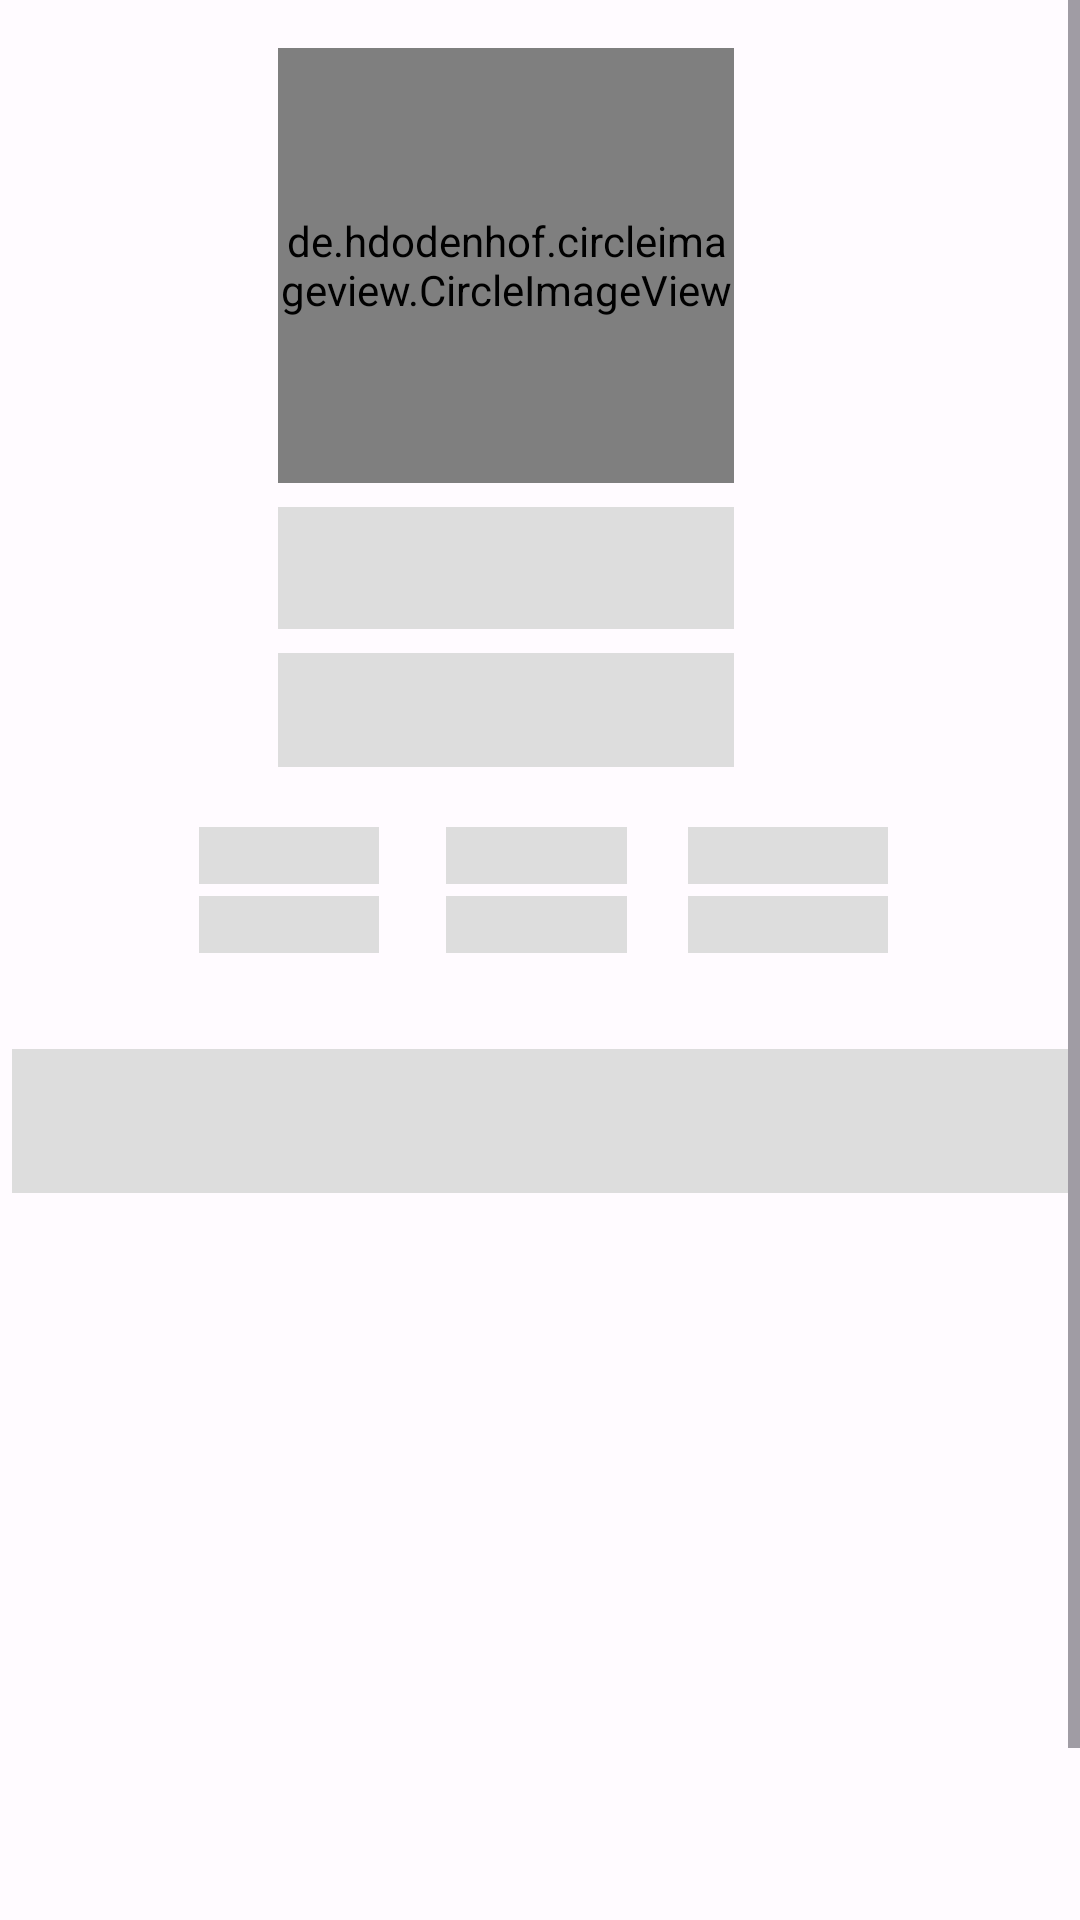

Here is an Android app screen rendered from its layout file. Give the layout XML and the strings, colors and styles it references.
<!-- AndroidManifest.xml: application theme Theme.GitHubApp -->
<!-- res/layout/detail_shimmer.xml -->
<?xml version="1.0" encoding="utf-8"?>
<ScrollView xmlns:android="http://schemas.android.com/apk/res/android"
    xmlns:app="http://schemas.android.com/apk/res-auto"
    xmlns:tools="http://schemas.android.com/tools"
    android:layout_width="match_parent"
    android:layout_height="match_parent"
    android:orientation="vertical"
    tools:context=".ui.DetailActivity">

    <androidx.constraintlayout.widget.ConstraintLayout
        android:layout_width="match_parent"
        android:layout_height="wrap_content">

        <de.hdodenhof.circleimageview.CircleImageView
            android:id="@+id/img_photo"
            android:layout_width="152dp"
            android:layout_height="145dp"
            android:layout_marginStart="134dp"
            android:layout_marginTop="16dp"
            android:layout_marginEnd="157dp"
            android:layout_marginBottom="542dp"
            android:src="@color/background"
            app:layout_constraintBottom_toBottomOf="parent"
            app:layout_constraintEnd_toEndOf="parent"
            app:layout_constraintStart_toStartOf="parent"
            app:layout_constraintTop_toTopOf="parent" />

        <TextView
            android:id="@+id/tv_name"
            android:layout_width="0dp"
            android:layout_height="wrap_content"
            android:layout_marginTop="8dp"
            android:background="@color/background"
            android:gravity="center"
            android:textColor="@color/ultra_zero"
            android:textSize="16sp"
            android:textStyle="bold"
            app:layout_constraintEnd_toEndOf="@+id/img_photo"
            app:layout_constraintStart_toStartOf="@+id/img_photo"
            app:layout_constraintTop_toBottomOf="@+id/img_photo"
            tools:text="Name" />

        <TextView
            android:id="@+id/tv_username"
            android:layout_width="0dp"
            android:layout_height="wrap_content"
            android:background="@color/background"
            android:gravity="center"
            android:textColor="@color/ultra_zero"
            android:textStyle="italic"
            app:layout_constraintEnd_toEndOf="@+id/tv_name"
            app:layout_constraintStart_toStartOf="@+id/tv_name"
            app:layout_constraintTop_toBottomOf="@+id/tv_name"
            tools:text="Username" />

        <TextView
            android:id="@+id/tv_location"
            android:layout_width="0dp"
            android:layout_height="wrap_content"
            android:layout_marginTop="8dp"
            android:background="@color/background"
            android:gravity="center"
            android:textColor="@color/ultra_zero"
            app:layout_constraintEnd_toEndOf="@+id/tv_username"
            app:layout_constraintStart_toStartOf="@+id/tv_username"
            app:layout_constraintTop_toBottomOf="@+id/tv_username"
            tools:text="Location" />

        <TextView
            android:id="@+id/tv_company"
            android:layout_width="0dp"
            android:layout_height="wrap_content"
            android:background="@color/background"
            android:gravity="center"
            android:textColor="@color/ultra_zero"
            app:layout_constraintEnd_toEndOf="@+id/tv_location"
            app:layout_constraintStart_toStartOf="@+id/tv_location"
            app:layout_constraintTop_toBottomOf="@+id/tv_location"
            tools:text="Company" />

        <TextView
            android:id="@+id/textView2"
            style="@style/TextData.Field"
            android:layout_marginStart="44dp"
            android:layout_marginTop="20dp"
            android:background="@color/background"
            android:text="@string/following"
            android:textColor="@color/ultra_zero"
            app:layout_constraintBottom_toBottomOf="@+id/textView3"
            app:layout_constraintEnd_toStartOf="@+id/textView3"
            app:layout_constraintStart_toStartOf="parent"
            app:layout_constraintTop_toBottomOf="@+id/tv_company" />

        <TextView
            android:id="@+id/textView3"
            style="@style/TextData.Field"
            android:layout_marginStart="56dp"
            android:layout_marginTop="20dp"
            android:background="@color/background"
            android:text="@string/followers"
            android:textColor="@color/ultra_zero"
            app:layout_constraintEnd_toEndOf="@+id/tv_company"
            app:layout_constraintHorizontal_bias="0.0"
            app:layout_constraintStart_toStartOf="@+id/tv_company"
            app:layout_constraintTop_toBottomOf="@+id/tv_company" />

        <TextView
            android:id="@+id/textView4"
            style="@style/TextData.Field"
            android:layout_marginTop="20dp"
            android:layout_marginEnd="44dp"
            android:background="@color/background"
            android:text="@string/repository"
            android:textColor="@color/ultra_zero"
            app:layout_constraintBottom_toBottomOf="@+id/textView3"
            app:layout_constraintEnd_toEndOf="parent"
            app:layout_constraintStart_toEndOf="@+id/textView3"
            app:layout_constraintTop_toBottomOf="@+id/tv_company" />

        <TextView
            android:id="@+id/tv_following"
            style="@style/TextData.Value"
            android:background="@color/background"
            android:textColor="@color/ultra_zero"
            app:layout_constraintEnd_toEndOf="@+id/textView2"
            app:layout_constraintStart_toStartOf="@+id/textView2"
            app:layout_constraintTop_toBottomOf="@+id/textView2"
            tools:text="0" />

        <TextView
            android:id="@+id/tv_follower"
            style="@style/TextData.Value"
            android:background="@color/background"
            android:textColor="@color/ultra_zero"
            app:layout_constraintEnd_toEndOf="@+id/textView3"
            app:layout_constraintStart_toStartOf="@+id/textView3"
            app:layout_constraintTop_toBottomOf="@+id/textView3"
            tools:text="0" />

        <TextView
            android:id="@+id/tv_repository"
            style="@style/TextData.Value"
            android:background="@color/background"
            android:textColor="@color/ultra_zero"
            app:layout_constraintEnd_toEndOf="@+id/textView4"
            app:layout_constraintStart_toStartOf="@+id/textView4"
            app:layout_constraintTop_toBottomOf="@+id/textView4"
            tools:text="0" />


        <com.google.android.material.tabs.TabLayout
            android:id="@+id/tabs"
            android:layout_width="match_parent"
            android:layout_height="wrap_content"
            android:layout_marginStart="4dp"
            android:layout_marginTop="32dp"
            android:layout_marginEnd="4dp"
            android:background="@color/background"
            android:textColor="@color/ultra_zero"
            app:layout_constraintEnd_toEndOf="parent"
            app:layout_constraintStart_toStartOf="parent"
            app:layout_constraintTop_toBottomOf="@+id/tv_follower"
            tools:ignore="SpeakableTextPresentCheck" />

        <androidx.viewpager2.widget.ViewPager2
            android:id="@+id/view_pager"
            android:layout_width="0dp"
            android:layout_height="0dp"
            app:layout_constraintBottom_toBottomOf="parent"
            app:layout_constraintEnd_toEndOf="@+id/tabs"
            app:layout_constraintStart_toStartOf="@+id/tabs"
            app:layout_constraintTop_toBottomOf="@+id/tabs" />
    </androidx.constraintlayout.widget.ConstraintLayout>

</ScrollView>
<!-- resources referenced by this layout -->
<resources>
  <color name="background">#dddddd</color>
  <color name="ultra_zero">#00000000</color>
  <string name="followers">Followers</string>
  <string name="following">Following</string>
  <string name="repository">Repository</string>
  <style name="TextData.Field">
          <item name="android:layout_width">wrap_content</item>
          <item name="android:layout_height">wrap_content</item>
          <item name="android:textColor">@color/colorSubtitle</item>
      </style>
  <style name="TextData.Value">
          <item name="android:layout_width">0dp</item>
          <item name="android:layout_height">wrap_content</item>
          <item name="android:layout_weight">1</item>
          <item name="android:layout_marginTop">4dp</item>
          <item name="android:gravity">center</item>
      </style>
  <color name="colorSubtitle">#757575</color>
  <color name="md_theme_light_primary">#BB1614</color>
  <color name="md_theme_light_onPrimary">#FFFFFF</color>
  <color name="md_theme_light_primaryContainer">#FFDAD5</color>
  <color name="md_theme_light_onPrimaryContainer">#410001</color>
  <color name="md_theme_light_secondary">#BB0054</color>
  <color name="md_theme_light_onSecondary">#FFFFFF</color>
  <color name="md_theme_light_secondaryContainer">#FFD9DF</color>
  <color name="md_theme_light_onSecondaryContainer">#3F0018</color>
  <color name="md_theme_light_tertiary">#BA1A20</color>
  <color name="md_theme_light_onTertiary">#FFFFFF</color>
  <color name="md_theme_light_tertiaryContainer">#FFDAD6</color>
  <color name="md_theme_light_onTertiaryContainer">#410003</color>
  <color name="md_theme_light_error">#BA1A1A</color>
  <color name="md_theme_light_errorContainer">#FFDAD6</color>
  <color name="md_theme_light_onError">#FFFFFF</color>
  <color name="md_theme_light_onErrorContainer">#410002</color>
  <color name="md_theme_light_background">#FFFBFF</color>
  <color name="md_theme_light_onBackground">#201A19</color>
  <color name="md_theme_light_surface">#FFFBFF</color>
  <color name="md_theme_light_onSurface">#201A19</color>
  <color name="md_theme_light_surfaceVariant">#F5DDDA</color>
  <color name="md_theme_light_onSurfaceVariant">#534341</color>
  <color name="md_theme_light_outline">#857370</color>
  <color name="md_theme_light_inverseOnSurface">#FBEEEC</color>
  <color name="md_theme_light_inverseSurface">#362F2E</color>
  <color name="md_theme_light_inversePrimary">#FFB4A9</color>
</resources>
